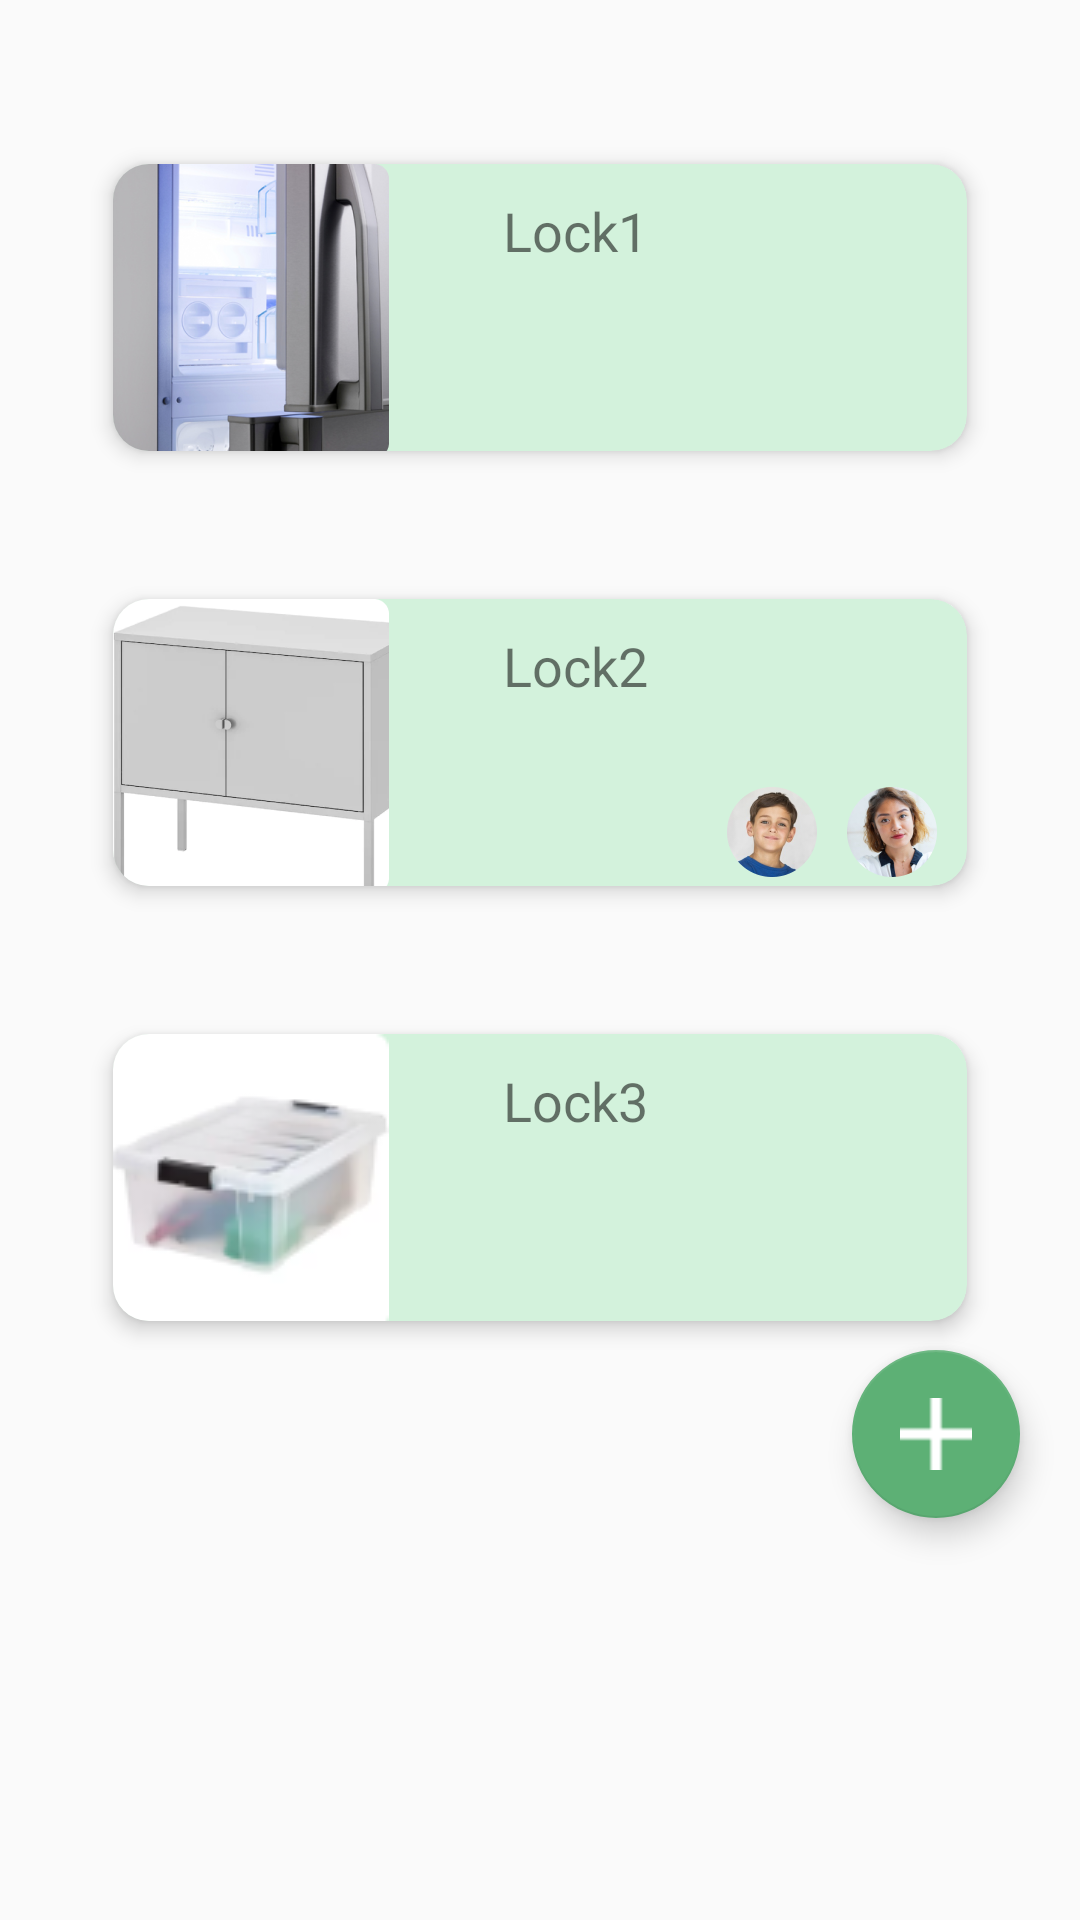

The Android layout XML behind this screen, and the referenced resources:
<!-- AndroidManifest.xml: application theme AppTheme -->
<!-- res/layout/fragment_home.xml -->
<?xml version="1.0" encoding="utf-8"?>
<androidx.constraintlayout.widget.ConstraintLayout xmlns:android="http://schemas.android.com/apk/res/android"
    xmlns:app="http://schemas.android.com/apk/res-auto"
    xmlns:tools="http://schemas.android.com/tools"
    android:layout_width="match_parent"
    android:layout_height="match_parent"
    tools:context=".ui.home.HomeFragment">

    <LinearLayout
        android:layout_width="match_parent"
        android:layout_height="match_parent"
        android:layout_marginTop="30dp"
        android:orientation="vertical"
        app:layout_constraintTop_toTopOf="parent">

        <RelativeLayout
            android:id="@+id/activity_main"
            android:layout_width="match_parent"
            android:layout_height="wrap_content">

            <FrameLayout
                android:layout_width="match_parent"
                android:layout_height="wrap_content">

                <androidx.cardview.widget.CardView
                    android:id="@+id/c1"
                    android:layout_width="300dp"
                    android:layout_height="115dp"
                    android:layout_gravity="center_horizontal"
                    android:layout_marginTop="15dp"
                    app:cardBackgroundColor="#D3F2DC"
                    app:cardCornerRadius="12dp"
                    app:cardElevation="4dp"
                    app:cardUseCompatPadding="true">

                    <ImageView
                        android:layout_width="92dp"
                        android:layout_height="98dp"
                        android:layout_marginStart="0dp"
                        android:layout_marginLeft="0dp"
                        android:layout_marginTop="0dp"

                        android:contentDescription="@null"
                        android:src="@drawable/lock1" />

                    <RelativeLayout
                        android:id="@+id/card_text1"
                        android:layout_width="match_parent"
                        android:layout_height="wrap_content"
                        android:layout_marginStart="100dp"
                        android:layout_marginLeft="100dp"
                        android:paddingStart="30dp"
                        android:paddingTop="10dp">

                        <TextView
                            android:id="@+id/text1"
                            android:layout_width="match_parent"
                            android:layout_height="wrap_content"
                            android:layout_marginStart="0dp"
                            android:text="Lock1"
                            android:textSize="18sp" />

                    </RelativeLayout>

                </androidx.cardview.widget.CardView>

                <androidx.cardview.widget.CardView
                    android:id="@+id/c2"
                    android:layout_width="300dp"
                    android:layout_height="115dp"
                    android:layout_gravity="center_horizontal"

                    android:layout_marginTop="160dp"
                    app:cardBackgroundColor="#D3F2DC"
                    app:cardCornerRadius="12dp"
                    app:cardElevation="4dp"
                    app:cardUseCompatPadding="true">

                    <ImageView
                        android:layout_width="92dp"
                        android:layout_height="98dp"
                        android:layout_marginStart="0dp"
                        android:layout_marginLeft="0dp"
                        android:layout_marginTop="0dp"

                        android:contentDescription="@null"
                        android:src="@drawable/lock2" />

                    <RelativeLayout
                        android:id="@+id/card_text2"
                        android:layout_width="match_parent"
                        android:layout_height="wrap_content"
                        android:layout_marginStart="100dp"
                        android:layout_marginLeft="100dp"
                        android:paddingLeft="30dp"
                        android:paddingTop="10dp">

                        <androidx.constraintlayout.widget.ConstraintLayout
                            android:layout_width="match_parent"
                            android:layout_height="match_parent">

                            <ImageView
                                android:id="@+id/imageView10"
                                android:layout_width="30dp"
                                android:layout_height="30dp"
                                android:layout_marginEnd="10dp"
                                android:layout_marginBottom="3dp"
                                android:src="@drawable/people2"
                                app:layout_constraintBottom_toBottomOf="parent"
                                app:layout_constraintEnd_toStartOf="@+id/imageView9" />

                            <ImageView
                                android:id="@+id/imageView9"
                                android:layout_width="30dp"
                                android:layout_height="30dp"
                                android:layout_marginEnd="10dp"
                                android:layout_marginBottom="3dp"
                                android:src="@drawable/people1"
                                app:layout_constraintBottom_toBottomOf="parent"
                                app:layout_constraintEnd_toEndOf="parent" />

                            <TextView
                                android:id="@+id/text2"
                                android:layout_width="match_parent"
                                android:layout_height="wrap_content"
                                android:text="Lock2"
                                android:textSize="18sp"
                                app:layout_constraintEnd_toEndOf="parent"
                                app:layout_constraintStart_toStartOf="parent"
                                app:layout_constraintTop_toTopOf="parent" />
                        </androidx.constraintlayout.widget.ConstraintLayout>

                    </RelativeLayout>
                </androidx.cardview.widget.CardView>

                <androidx.cardview.widget.CardView
                    android:id="@+id/c3"
                    android:layout_width="300dp"
                    android:layout_height="115dp"
                    android:layout_gravity="center_horizontal"

                    android:layout_marginTop="305dp"
                    app:cardBackgroundColor="#D3F2DC"
                    app:cardCornerRadius="12dp"
                    app:cardElevation="4dp"
                    app:cardUseCompatPadding="true">>

                    <ImageView
                        android:layout_width="92dp"
                        android:layout_height="98dp"
                        android:layout_marginStart="0dp"
                        android:layout_marginLeft="0dp"
                        android:layout_marginTop="0dp"

                        android:contentDescription="@null"
                        android:src="@drawable/lock3" />

                    <RelativeLayout
                        android:id="@+id/card_text3"
                        android:layout_width="match_parent"
                        android:layout_height="wrap_content"
                        android:layout_marginStart="100dp"
                        android:layout_marginLeft="100dp"
                        android:paddingLeft="30dp"
                        android:paddingTop="10dp">

                        <TextView
                            android:id="@+id/text3"
                            android:layout_width="match_parent"
                            android:layout_height="wrap_content"
                            android:layout_marginLeft="0dp"
                            android:text="Lock3"
                            android:textSize="18sp" />

                    </RelativeLayout>
                </androidx.cardview.widget.CardView>

            </FrameLayout>

        </RelativeLayout>

        <com.google.android.material.floatingactionbutton.FloatingActionButton
            android:id="@+id/fab"
            android:layout_width="wrap_content"
            android:layout_height="wrap_content"
            android:layout_gravity="end|bottom"
            android:layout_marginEnd="20dp"
            android:layout_marginBottom="30dp"
            android:src="@drawable/ic_addlock"
            app:backgroundTint="@color/colorPrimary"
            app:rippleColor="#D3F2DC" />

    </LinearLayout>

</androidx.constraintlayout.widget.ConstraintLayout>
<!-- resources referenced by this layout -->
<resources>
  <color name="colorPrimary">#5DB075</color>
  <!-- drawable ic_addlock: png bitmap (drawable, 217 bytes) -->
  <!-- drawable lock1: png bitmap (drawable, 90065 bytes) -->
  <!-- drawable lock2: png bitmap (drawable, 12455 bytes) -->
  <!-- drawable lock3: png bitmap (drawable, 7686 bytes) -->
  <!-- drawable people1: png bitmap (drawable, 51339 bytes) -->
  <!-- drawable people2: png bitmap (drawable, 39401 bytes) -->
  <style name="AppTheme" parent="Theme.AppCompat.Light.DarkActionBar">
          
          <item name="colorPrimary">@color/colorPrimary</item>
          <item name="colorPrimaryDark">@color/colorPrimaryDark</item>
          <item name="colorAccent">@color/colorAccent</item>
      </style>
  <color name="colorPrimaryDark">#5DB075</color>
  <color name="colorAccent">#03DAC5</color>
</resources>
